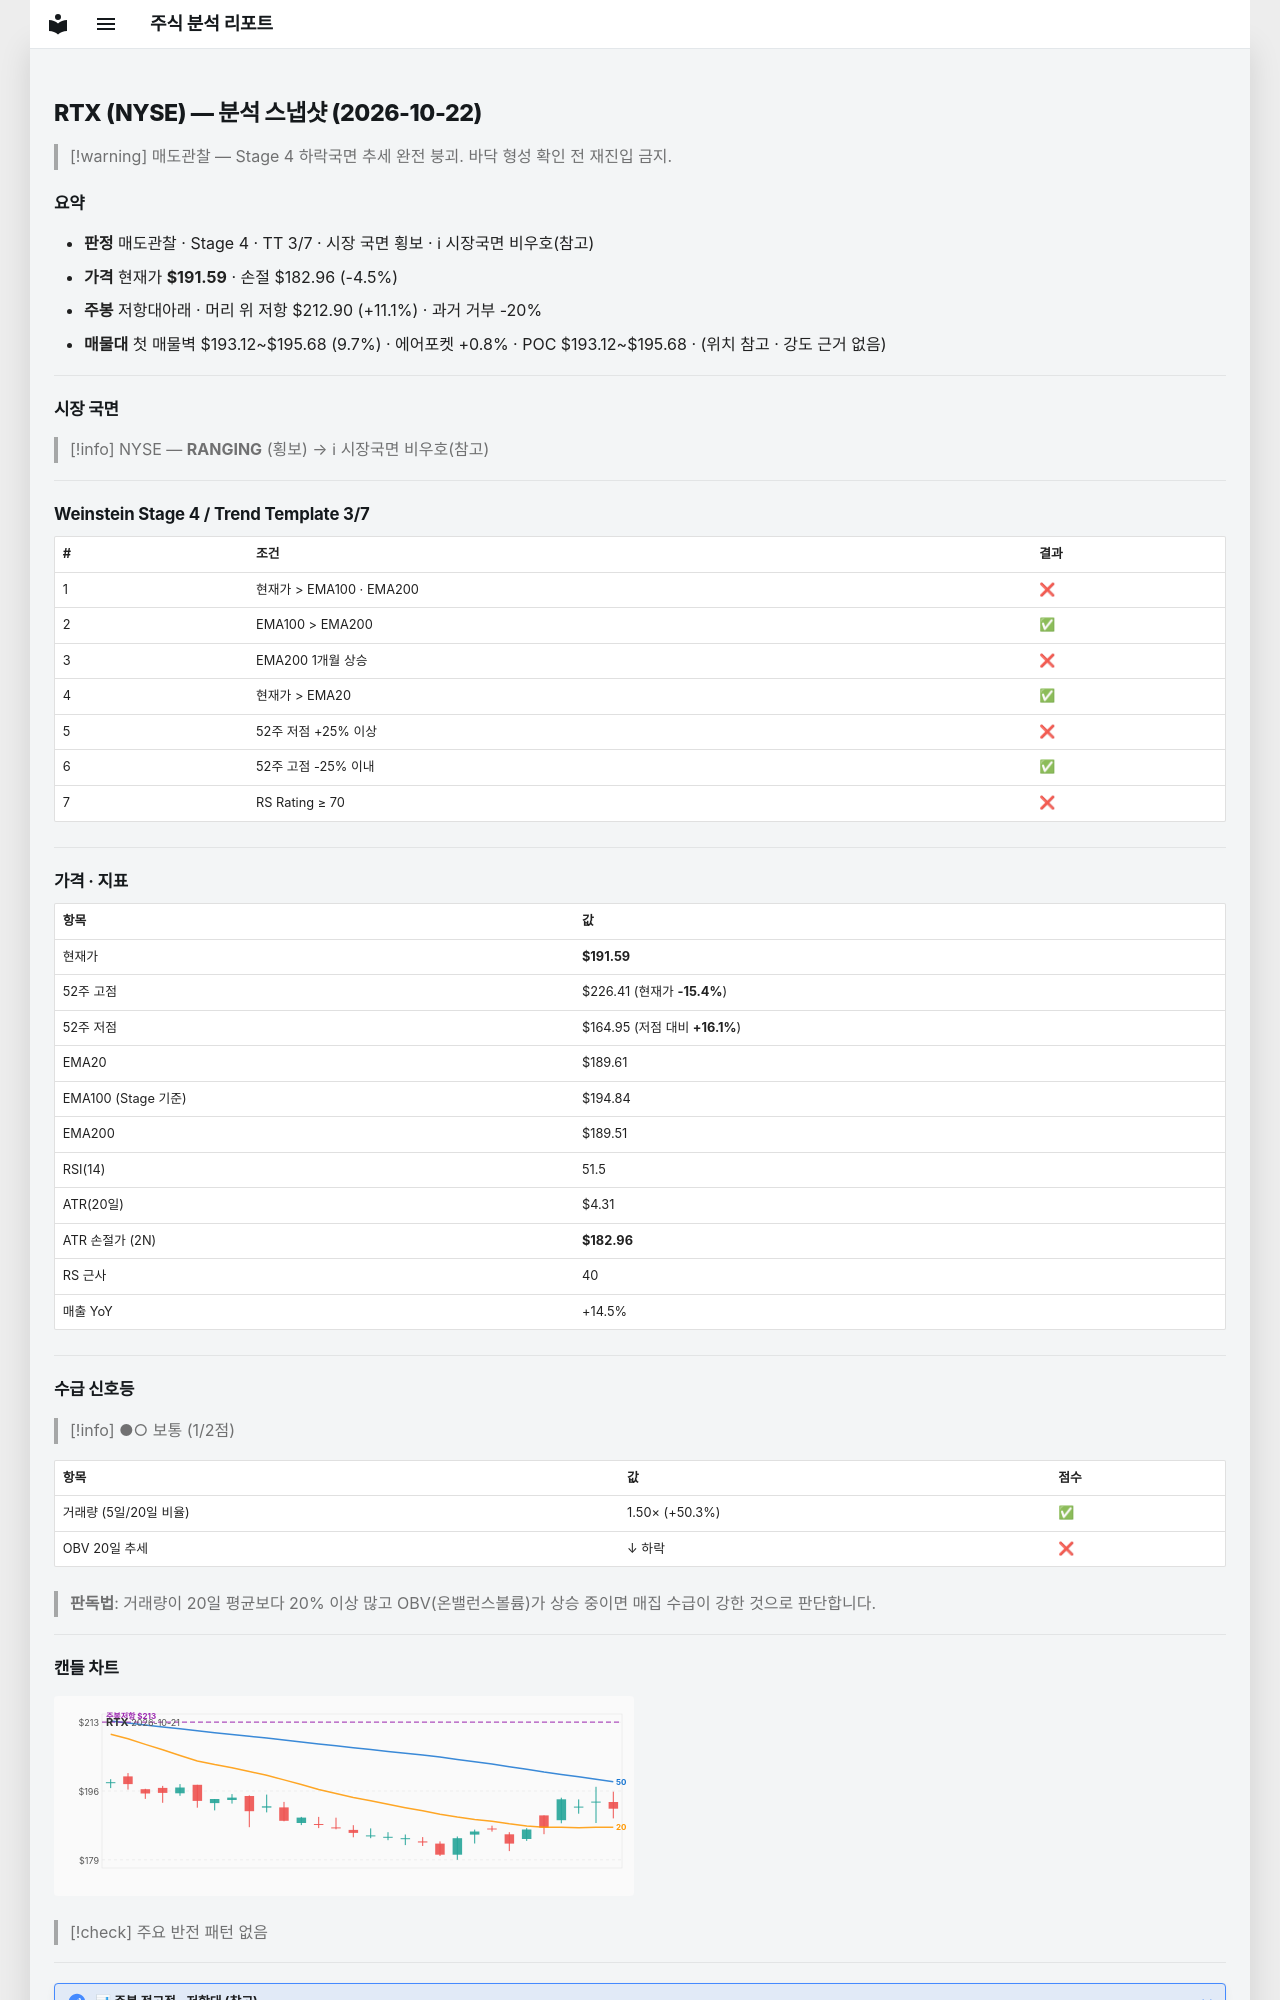

repository: soloandco/stock-reports · page: snapshots/RTX-2026-10-22/index.html · generator: mkdocs

---
type: analysis-snapshot
title: RTX 분석 스냅샷
ticker: RTX
market: NYSE
created: 2026-10-22
updated: 2026-10-22
bar-date: 2026-10-21
verdict: 매도관찰
real-rr: 2.47
sma50-gap-pct: 1.0
weekly-position: 저항대아래
weekly-overhead-price: 212.90
weekly-overhead-pct: 11.1
stage: 4
trend-template-score: 3
tt-max: 7
ma-set: ema-20-100-200
price: 191.58999633789062
stop-price: 182.96108991301392
market-regime: RANGING
supply-demand-score: 1/2
supply-demand-label: 보통
status: tracking
tags:
  - stock-agent
  - watchlist
  - RTX
  - analysis
related:
  - "[[analysis-template]]"
---

# RTX (NYSE) — 분석 스냅샷 (2026-10-22)

> [!warning] 매도관찰 — Stage 4 하락국면
> 추세 완전 붕괴. 바닥 형성 확인 전 재진입 금지.

## 요약

- **판정** 매도관찰 · Stage 4 · TT 3/7 · 시장 국면 횡보 · ℹ 시장국면 비우호(참고)
- **가격** 현재가 **$191.59** · 손절 $182.96 (-4.5%)
- **주봉** 저항대아래 · 머리 위 저항 $212.90 (+11.1%) · 과거 거부 -20%
- **매물대** 첫 매물벽 $193.12~$195.68 (9.7%) · 에어포켓 +0.8% · POC $193.12~$195.68 · (위치 참고 · 강도 근거 없음)

---

## 시장 국면

> [!info] NYSE — **RANGING** (횡보) → ℹ 시장국면 비우호(참고)

---

## Weinstein Stage 4 / Trend Template 3/7

| # | 조건 | 결과 |
|---|------|------|
| 1 | 현재가 > EMA100 · EMA200 | ❌ |
| 2 | EMA100 > EMA200 | ✅ |
| 3 | EMA200 1개월 상승 | ❌ |
| 4 | 현재가 > EMA20 | ✅ |
| 5 | 52주 저점 +25% 이상 | ❌ |
| 6 | 52주 고점 -25% 이내 | ✅ |
| 7 | RS Rating ≥ 70 | ❌ |

---

## 가격 · 지표

| 항목 | 값 |
|------|---|
| 현재가 | **$191.59** |
| 52주 고점 | $226.41 (현재가 **-15.4%**) |
| 52주 저점 | $164.95 (저점 대비 **+16.1%**) |
| EMA20 | $189.61 |
| EMA100 (Stage 기준) | $194.84 |
| EMA200 | $189.51 |
| RSI(14) | 51.5 |
| ATR(20일) | $4.31 |
| ATR 손절가 (2N) | **$182.96** |
| RS 근사 | 40 |
| 매출 YoY | +14.5% |

---
## 수급 신호등

> [!info] ●○ 보통 (1/2점)

| 항목 | 값 | 점수 |
|------|------|------|
| 거래량 (5일/20일 비율) | 1.50× (+50.3%) | ✅ |
| OBV 20일 추세 | ↓ 하락 | ❌ |

> **판독법**: 거래량이 20일 평균보다 20% 이상 많고 OBV(온밸런스볼륨)가 상승 중이면 매집 수급이 강한 것으로 판단합니다.

---
